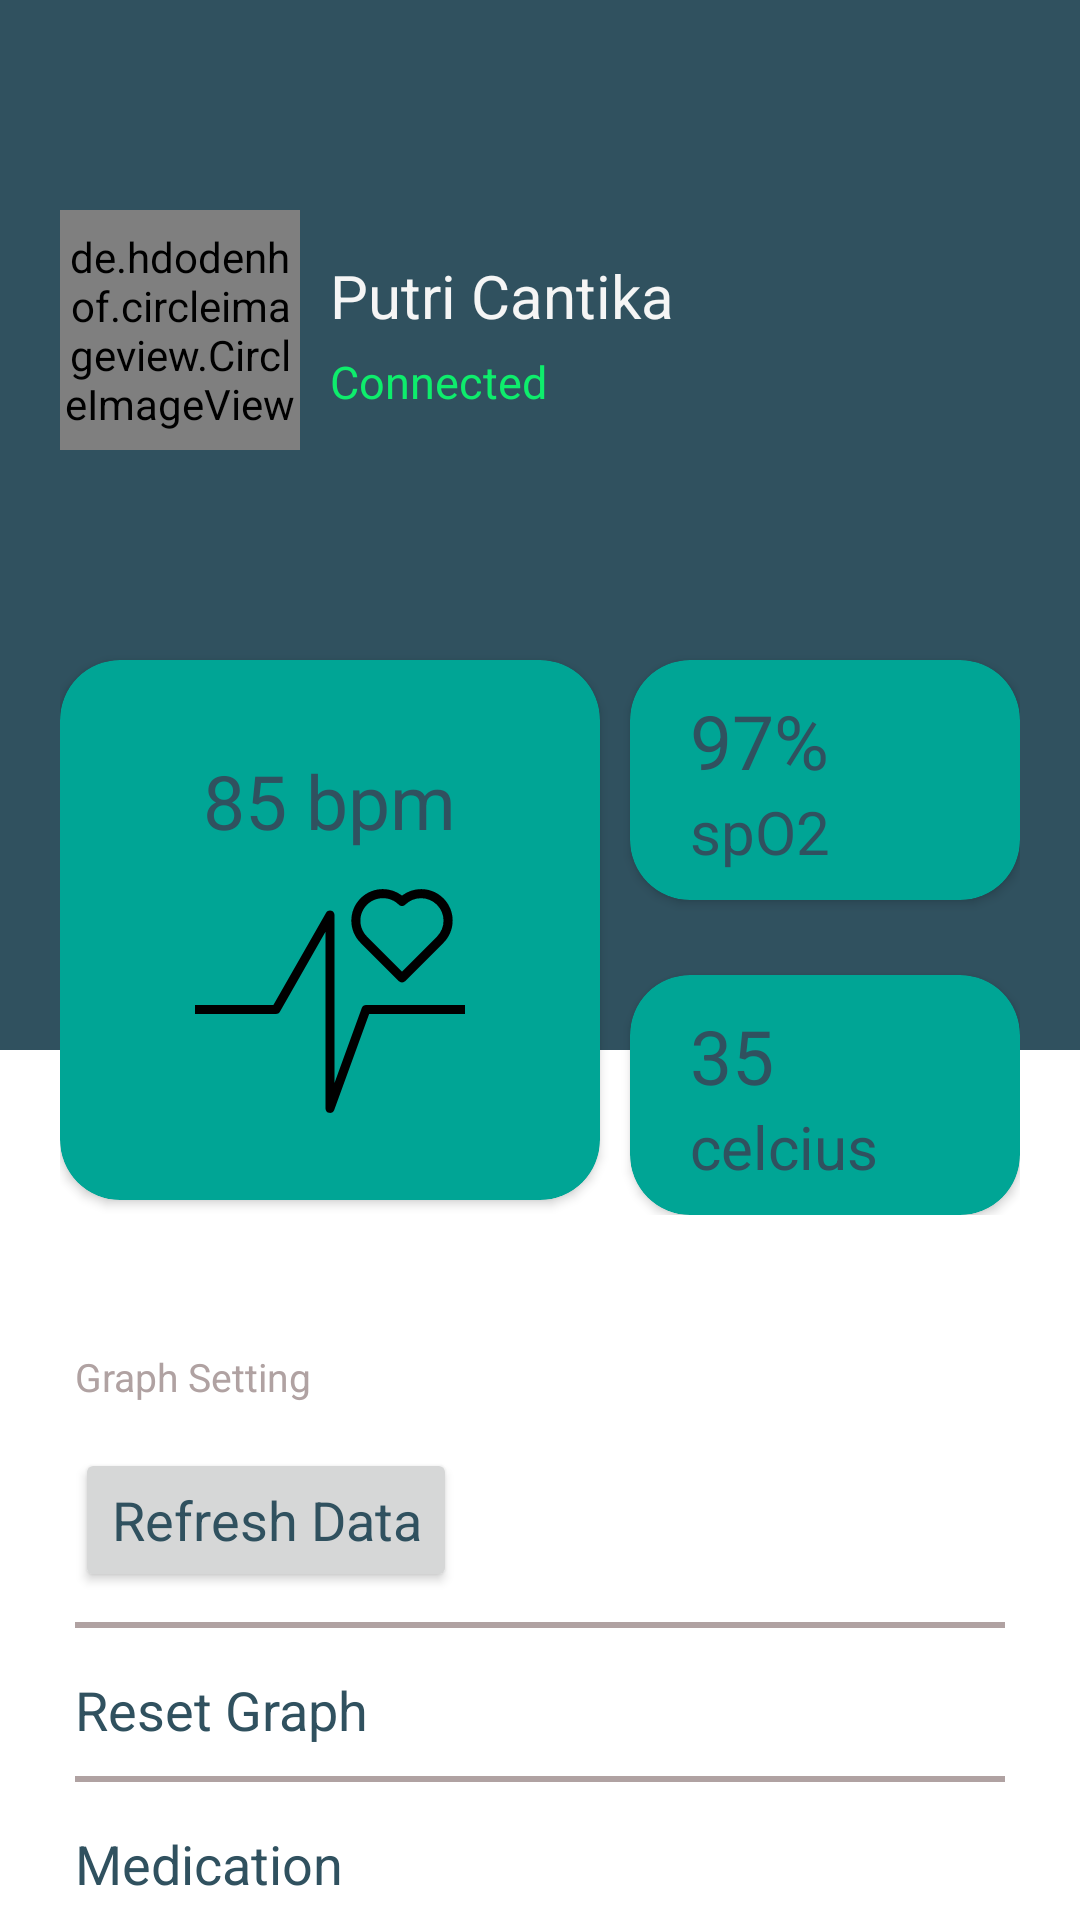

Reconstruct the res/layout file that produces this screen, plus the resources it refers to.
<!-- AndroidManifest.xml: application theme Theme.SmartGlovesApp1 -->
<!-- res/layout/fragment_home.xml -->
<?xml version="1.0" encoding="utf-8"?>
<FrameLayout xmlns:android="http://schemas.android.com/apk/res/android"
    xmlns:tools="http://schemas.android.com/tools"
    android:layout_width="match_parent"
    android:layout_height="match_parent"
    xmlns:app="http://schemas.android.com/apk/res-auto"
    tools:context=".home.HomeFragment">

    <View
        android:layout_width="match_parent"
        android:layout_height="350dp"
        android:background="@color/dark_blue_grey">
    </View>

    <RelativeLayout
        android:id="@+id/parentRelative"
        android:layout_width="match_parent"
        android:layout_height="wrap_content"
        android:layout_marginTop="70dp"
        android:layout_marginRight="20dp"
        android:layout_marginLeft="20dp">

        <de.hdodenhof.circleimageview.CircleImageView
            android:id="@+id/img_profile"
            android:layout_width="80dp"
            android:layout_height="80dp"
            android:src="@drawable/ic_user"
            />

        <TextView
            android:id="@+id/name_txt"
            android:layout_width="wrap_content"
            android:layout_height="wrap_content"
            android:layout_marginTop="15dp"
            android:layout_marginStart="10dp"
            style="@style/fontStyleNameProfile"
            android:text="@string/name_profile"
            android:layout_toRightOf="@id/img_profile"/>

        <TextView
            android:layout_width="wrap_content"
            android:layout_height="wrap_content"
            android:layout_marginTop="5dp"
            android:layout_marginStart="10dp"
            android:layout_toRightOf="@id/img_profile"
            style="@style/fontStyleStatus"
            android:text="@string/status"
            android:layout_below="@id/name_txt"/>

        <ImageButton
            android:id="@+id/butut_btn"
            android:layout_width="30dp"
            android:layout_height="30dp"
            android:clickable="true"
            android:focusable="true"
            android:layout_alignParentRight="true"
            android:background="@drawable/ic_bluetooth"/>

        <FrameLayout
            android:id="@+id/frameLayout"
            android:layout_width="match_parent"
            android:layout_height="wrap_content"
            android:layout_marginTop="120dp">

            <RelativeLayout
                android:id="@+id/relativeLayout"
                android:layout_width="wrap_content"
                android:layout_height="wrap_content"
                android:layout_gravity="center">

                <androidx.cardview.widget.CardView
                    android:id="@+id/cv_bpm"
                    android:layout_width="180dp"
                    android:layout_height="180dp"
                    android:layout_marginTop="30dp"
                    app:cardCornerRadius="20dp"
                    app:cardBackgroundColor="@color/teal">

                    <RelativeLayout
                        android:layout_width="match_parent"
                        android:layout_height="wrap_content"
                        >

                        <TextView
                            android:id="@+id/txt_bpm"
                            android:layout_width="wrap_content"
                            android:layout_height="wrap_content"
                            android:layout_centerHorizontal="true"
                            android:layout_marginTop="30dp"
                            style="@style/fontStyleBpm"
                            android:text="@string/bpm"
                            />

                        <ImageView
                            android:layout_width="90dp"
                            android:layout_height="90dp"
                            android:layout_marginTop="5dp"
                            android:layout_below="@id/txt_bpm"
                            android:layout_centerHorizontal="true"
                            android:background="@drawable/ic_pulse"/>
                    </RelativeLayout>
                </androidx.cardview.widget.CardView>

                <androidx.cardview.widget.CardView
                    android:id="@+id/cv_spo2"
                    android:layout_width="150dp"
                    android:layout_height="80dp"
                    android:layout_marginTop="30dp"
                    android:layout_marginStart="10dp"
                    android:layout_toRightOf="@id/cv_bpm"
                    app:cardCornerRadius="20dp"
                    app:cardBackgroundColor="@color/teal">

                    <RelativeLayout
                        android:layout_width="match_parent"
                        android:layout_height="wrap_content"
                        >

                        <TextView
                            android:id="@+id/txt_spo2"
                            android:layout_width="wrap_content"
                            android:layout_height="wrap_content"
                            android:layout_marginTop="10dp"
                            android:layout_marginStart="20dp"
                            style="@style/fontStyleBpm"
                            android:text="@string/spo2"
                            />

                        <TextView
                            android:id="@+id/txt_spo22"
                            android:layout_width="wrap_content"
                            android:layout_height="wrap_content"
                            android:layout_marginStart="20dp"
                            android:layout_below="@id/txt_spo2"
                            style="@style/fontStyleBpmBelow"
                            android:text="@string/spo22"
                            />

                        <ImageView
                            android:layout_width="50dp"
                            android:layout_height="50dp"
                            android:layout_margin="15dp"
                            android:layout_toRightOf="@id/txt_spo22"
                            android:background="@drawable/ic_circle_black_24dp"/>
                    </RelativeLayout>
                </androidx.cardview.widget.CardView>

                <androidx.cardview.widget.CardView
                    android:id="@+id/cv_celcius"
                    android:layout_width="150dp"
                    android:layout_height="80dp"
                    android:layout_marginTop="25dp"
                    android:layout_marginStart="10dp"
                    android:layout_toRightOf="@id/cv_bpm"
                    android:layout_below="@id/cv_spo2"
                    app:cardCornerRadius="20dp"
                    app:cardBackgroundColor="@color/teal">

                    <RelativeLayout
                        android:layout_width="match_parent"
                        android:layout_height="wrap_content"
                        >

                        <TextView
                            android:id="@+id/txt_suhu"
                            android:layout_width="wrap_content"
                            android:layout_height="wrap_content"
                            android:layout_marginTop="10dp"
                            android:layout_marginStart="20dp"
                            style="@style/fontStyleBpm"
                            android:text="@string/suhu"
                            />

                        <TextView
                            android:id="@+id/txt_suhu2"
                            android:layout_width="wrap_content"
                            android:layout_height="wrap_content"
                            android:layout_marginStart="20dp"
                            android:layout_below="@id/txt_suhu"
                            style="@style/fontStyleBpmBelow"
                            android:text="@string/suhu2"
                            />

                        <ImageView
                            android:layout_width="50dp"
                            android:layout_height="50dp"
                            android:layout_margin="15dp"
                            android:layout_toRightOf="@id/txt_suhu2"
                            android:background="@drawable/ic_device_thermostat_black_24dp"/>
                    </RelativeLayout>
                </androidx.cardview.widget.CardView>

            </RelativeLayout>
        </FrameLayout>

    </RelativeLayout>



    <LinearLayout
        android:layout_width="match_parent"
        android:layout_height="wrap_content"
        android:layout_marginTop="450dp"
        android:orientation="vertical">

        <TextView
            android:layout_width="match_parent"
            android:layout_height="wrap_content"
            android:layout_marginStart="25dp"
            android:text="@string/graph"
            style="@style/fontStyleOption"/>

        <Button
            android:id="@+id/refreshSensor"
            android:layout_width="wrap_content"
            android:layout_height="wrap_content"
            android:layout_marginStart="25dp"
            android:layout_marginTop="15dp"
            android:text="@string/graph1"
            android:textAllCaps="false"
            style="@style/fontStyleOptionSelect"
            />

        <View
            android:layout_width="match_parent"
            android:visibility="visible"
            android:layout_marginTop="10dp"
            android:layout_marginStart="25dp"
            android:layout_marginEnd="25dp"
            android:layout_height="2dp"
            android:background="@color/grey"/>

        <TextView
            android:layout_width="match_parent"
            android:layout_height="wrap_content"
            android:layout_marginStart="25dp"
            android:layout_marginTop="15dp"
            android:text="@string/graph2"
            style="@style/fontStyleOptionSelect"
            />

        <View
            android:layout_width="match_parent"
            android:visibility="visible"
            android:layout_marginTop="10dp"
            android:layout_marginStart="25dp"
            android:layout_marginEnd="25dp"
            android:layout_height="2dp"
            android:background="@color/grey"/>

        <TextView
            android:layout_width="match_parent"
            android:layout_height="wrap_content"
            android:layout_marginStart="25dp"
            android:layout_marginTop="15dp"
            android:text="@string/graph3"
            style="@style/fontStyleOptionSelect"
            />

        <View
            android:layout_width="match_parent"
            android:visibility="visible"
            android:layout_marginTop="10dp"
            android:layout_marginStart="25dp"
            android:layout_marginEnd="25dp"
            android:layout_height="2dp"
            android:background="@color/grey"/>

    </LinearLayout>

</FrameLayout>
<!-- resources referenced by this layout -->
<resources>
  <color name="dark_blue_grey">#30515F</color>
  <color name="grey">#B0A2A2</color>
  <color name="teal">#00A595</color>
  <string name="bpm">85 bpm</string>
      //spo2
  <string name="graph">Graph Setting</string>
  <string name="graph1">Refresh Data</string>
  <string name="graph2">Reset Graph</string>
  <string name="graph3">Medication</string>
  
      //profile
  <string name="name_profile">Putri Cantika</string>
  <string name="spo2">97%</string>
  <string name="spo22">spO2</string>
      //suhu
  <string name="status">Connected</string>
  <string name="suhu">35</string>
  <string name="suhu2">celcius</string>
  
      //graph
  <style name="fontStyleBpm">
          <item name="fontFamily">@font/robotomedium</item>
          <item name="android:textSize">25sp</item>
          <item name="android:textColor">@color/dark_blue_grey</item>
      </style>
  <style name="fontStyleBpmBelow">
          <item name="fontFamily">@font/robotomedium</item>
          <item name="android:textSize">20sp</item>
          <item name="android:textColor">@color/dark_blue_grey</item>
      </style>
  <style name="fontStyleNameProfile">
          <item name="fontFamily">@font/robotomedium</item>
          <item name="android:textSize">20sp</item>
          <item name="android:textColor">@color/dark_white</item>
      </style>
  <style name="fontStyleOption">
          <item name="fontFamily">@font/robotomedium</item>
          <item name="android:textSize">13sp</item>
          <item name="android:textColor">@color/grey</item>
      </style>
  <style name="fontStyleOptionSelect">
          <item name="fontFamily">@font/robotomedium</item>
          <item name="android:textSize">18sp</item>
          <item name="android:textColor">@color/dark_blue_grey</item>
      </style>
  <style name="fontStyleStatus">
          <item name="fontFamily">@font/robotoregular</item>
          <item name="android:textSize">15sp</item>
          <item name="android:textColor">@color/light_green</item>
      </style>
  <style name="Theme.SmartGlovesApp1" parent="Theme.MaterialComponents.DayNight.NoActionBar">
          
          <item name="colorPrimary">@color/teal</item>
          <item name="colorPrimaryVariant">@color/grey</item>
          <item name="colorOnPrimary">@color/white</item>
          
          <item name="colorSecondary">@color/teal_200</item>
          <item name="colorSecondaryVariant">@color/teal_700</item>
          <item name="colorOnSecondary">@color/black</item>
          
          <item name="android:statusBarColor" tools:targetApi="l">?attr/colorPrimaryVariant</item>
          
      </style>
  <color name="dark_white">#F5F5F5</color>
  <color name="light_green">#0EED6C</color>
  <color name="white">#FFFFFFFF</color>
  <color name="teal_200">#FF03DAC5</color>
  <color name="teal_700">#FF018786</color>
  <color name="black">#FF000000</color>
</resources>
